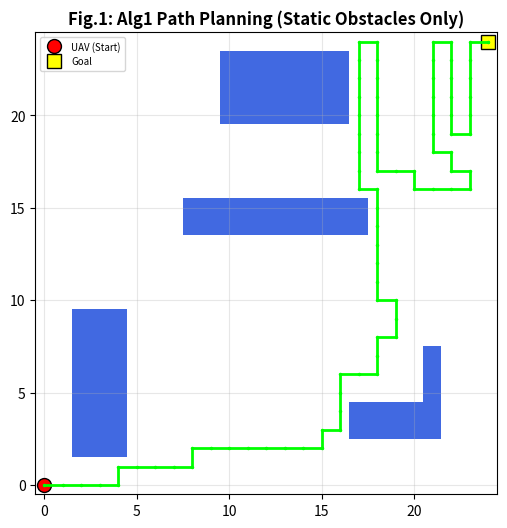
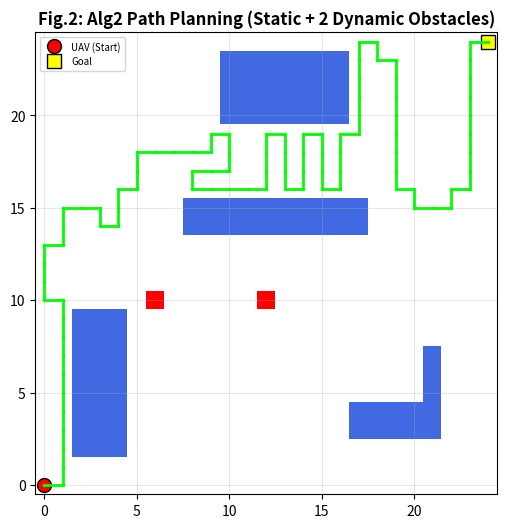
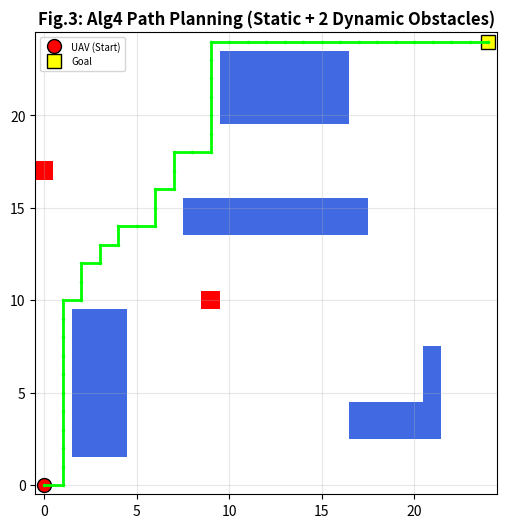
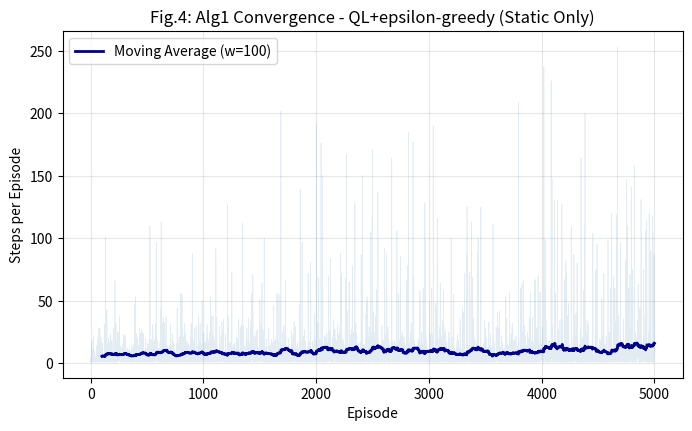
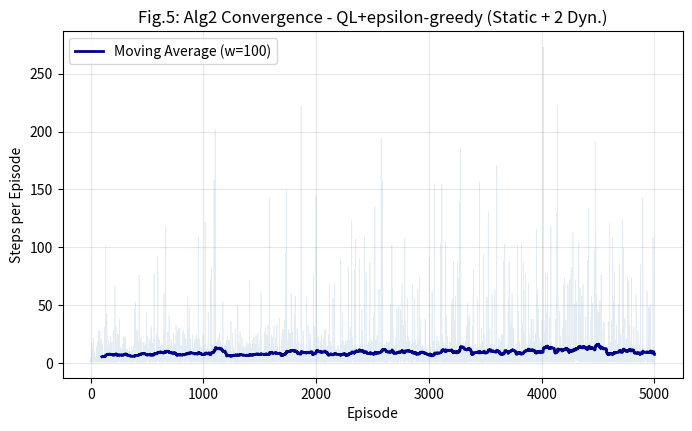
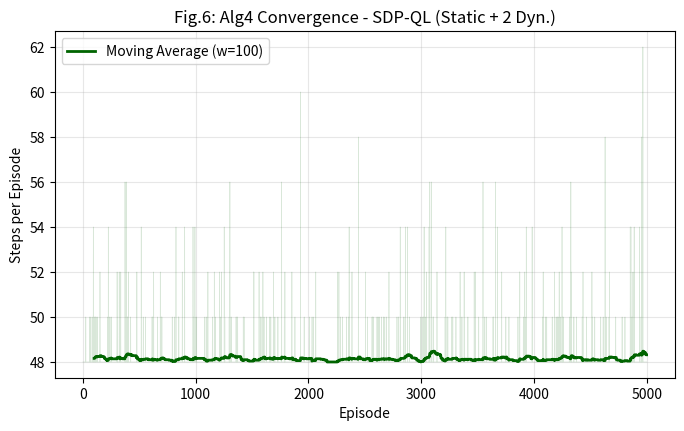

Reproduce these figures in Python, in order.
"""
复现: Q-learning-based UAV Path Planning with Dynamic Obstacle Avoidance
Amala Sonny, Sreenivasa Reddy Yeduri, Linga Reddy Cenkeramaddi
Applied Soft Computing 147 (2023) 110773

保留两个核心算法:
  Alg1: 原始Q-learning + ε-greedy, 仅静态障碍物
  Alg4: 提出的Q-learning + SDP, 静态+2动态障碍物

SDP (Shortest Distance Prioritization) 策略:
  在每个状态, 对4个候选动作分别计算如果执行后到终点的
  距离, 选择距离最小的动作。若多个动作距离相同, 随机选。

环境:
   - 25×25 栅格
   - 起点(0,0), 终点(24,24)
   - 4个不同大小的静态障碍物 (论文Fig.1)
   - 0/2 个动态障碍物, 随机移动, 与UAV同速

参数 (论文Table 1):
  - episodes: 5000
  - α (学习率): 0.3
  - γ (折扣率): 逐渐从0.1增加到0.9
  - ε (探索率): 0.9 固定 (ε-greedy策略)
  - 经验回放缓冲区大小: 5000

动作空间: 上、下、左、右 (4个动作)
奖励: 到达终点+1, 碰到障碍物-1, 其他0
"""

import os
import numpy as np
import time
from collections import deque
import matplotlib
matplotlib.use('Agg')
import matplotlib.pyplot as plt
from matplotlib.colors import ListedColormap

# ============================================================
# 1. 环境 (论文 Section 2, Fig.1)
# ============================================================

class UAVEnvironment:
    """
    25×25 栅格环境
    - 4个静态障碍物 (按论文Fig.1布局)
    - N个动态障碍物 (随机初始化, 每步随机移动)
    """

    def __init__(self, grid_size=25, n_dynamic=0, seed=None):
        self.grid_size = grid_size
        self.n_dynamic = n_dynamic
        self.rng = np.random.RandomState(seed)

        self.start = (0, 0)
        self.goal = (grid_size - 1, grid_size - 1)

        self.static_obstacles = self._build_static_obstacles()
        self.dynamic_obstacles = []
        if n_dynamic > 0:
            self._init_dynamic_obstacles()

        self.agent_pos = self.start

    def _build_static_obstacles(self):
        """论文Fig.1: 四个不同大小和形状的蓝色矩形障碍物"""
        obs = set()
        g = self.grid_size

        # 障碍物1: 横向长条, 大约在 (2,2) ~ (5,10)
        for i in range(2, 5):
            for j in range(2, 10):
                if 0 <= i < g and 0 <= j < g:
                    obs.add((i, j))

        # 障碍物2: 竖向长条, 大约在 (8,14) ~ (18,16)
        for i in range(8, 18):
            for j in range(14, 16):
                if 0 <= i < g and 0 <= j < g:
                    obs.add((i, j))

        # 障碍物3: L形, 大约在 (17,3) ~ (22,8)
        for i in range(17, 22):
            for j in range(3, 5):
                if 0 <= i < g and 0 <= j < g:
                    obs.add((i, j))
        for j in range(5, 8):
            if 0 <= 21 < g and 0 <= j < g:
                obs.add((21, j))

        # 障碍物4: 方块, 大约在 (10,20) ~ (17,24)
        for i in range(10, 17):
            for j in range(20, 24):
                if 0 <= i < g and 0 <= j < g:
                    obs.add((i, j))

        return obs

    def _init_dynamic_obstacles(self):
        """随机初始化动态障碍物, 不与静态障碍物/起点/终点重合"""
        self.dynamic_obstacles = []
        for _ in range(self.n_dynamic):
            while True:
                pos = (self.rng.randint(0, self.grid_size),
                       self.rng.randint(0, self.grid_size))
                if (pos not in self.static_obstacles
                        and pos != self.start
                        and pos != self.goal
                        and pos not in self.dynamic_obstacles):
                    self.dynamic_obstacles.append(pos)
                    break

    def move_dynamic_obstacles(self):
        """每个动态障碍物随机选择一个方向移动 (与UAV同速, 每步1格)"""
        new_positions = []
        for pos in self.dynamic_obstacles:
            dirs = [(0, 1), (0, -1), (1, 0), (-1, 0), (0, 0)]
            self.rng.shuffle(dirs)
            moved = False
            for d in dirs:
                np_ = (pos[0] + d[0], pos[1] + d[1])
                if (0 <= np_[0] < self.grid_size
                        and 0 <= np_[1] < self.grid_size
                        and np_ not in self.static_obstacles
                        and np_ != self.start
                        and np_ != self.goal):
                    new_positions.append(np_)
                    moved = True
                    break
            if not moved:
                new_positions.append(pos)
        self.dynamic_obstacles = new_positions

    def is_obstacle(self, pos):
        return (pos in self.static_obstacles
                or pos in self.dynamic_obstacles)

    def is_valid(self, pos):
        return (0 <= pos[0] < self.grid_size
                and 0 <= pos[1] < self.grid_size
                and not self.is_obstacle(pos))

    def reset(self):
        self.agent_pos = self.start
        if self.n_dynamic > 0:
            self._init_dynamic_obstacles()
        return self.agent_pos

    def step(self, action):
        """
        执行动作。action ∈ {0:上, 1:下, 2:左, 3:右}
        返回 (next_state, reward, done)
        """
        directions = {0: (-1, 0), 1: (1, 0), 2: (0, -1), 3: (0, 1)}
        new_pos = (self.agent_pos[0] + directions[action][0],
                   self.agent_pos[1] + directions[action][1])

        # 越界 → -1, 终止
        if not (0 <= new_pos[0] < self.grid_size
                and 0 <= new_pos[1] < self.grid_size):
            return self.agent_pos, -1, True

        # 到达终点 → +1, 终止
        if new_pos == self.goal:
            self.agent_pos = new_pos
            return new_pos, 1, True

        # 碰到障碍物 → -1, 终止
        if self.is_obstacle(new_pos):
            return self.agent_pos, -1, True

        # 正常移动 → 0, 继续
        self.agent_pos = new_pos
        return new_pos, 0, False


# ============================================================
# 2. Q-learning 核心 (论文 Section 3)
# ============================================================

def manhattan_dist(p1, p2):
    return abs(p1[0] - p2[0]) + abs(p1[1] - p2[1])


class QLearningBase:
    """
    Q-learning 基类。
    参数严格按论文 Table 1:
      α=0.3, γ 从0.1渐增到0.9, ε=0.9固定
    """

    def __init__(self, env, alpha=0.3, gamma_start=0.1, gamma_end=0.9,
                 epsilon=0.9, episodes=5000, step_penalty=0.0, seed=None):
        self.env = env
        self.alpha = alpha
        self.gamma_start = gamma_start
        self.gamma_end = gamma_end
        self.epsilon = epsilon
        self.episodes = episodes
        self.step_penalty = step_penalty
        self.rng = np.random.RandomState(seed)

        g = env.grid_size
        self.q_table = np.zeros((g, g, 4))

        self.replay_buffer = deque(maxlen=5000)

        self.episode_steps = []
        self.episode_rewards = []

    def get_gamma(self, episode):
        """γ 随训练进程从 gamma_start 线性增加到 gamma_end"""
        progress = min(episode / self.episodes, 1.0)
        return self.gamma_start + (self.gamma_end - self.gamma_start) * progress

    def choose_action_egreedy(self, state):
        """论文公式(5): ε-greedy 策略"""
        if self.rng.random() < self.epsilon:
            return self.rng.randint(0, 4)
        else:
            q_vals = self.q_table[state[0], state[1], :]
            max_q = np.max(q_vals)
            best = np.where(q_vals == max_q)[0]
            return self.rng.choice(best)

    def choose_action_sdp(self, state):
        """
        论文 Algorithm 3/4: Shortest Distance Prioritization
        对4个候选动作, 计算执行后位置到终点的曼哈顿距离,
        选距离最小的动作。多个相同则随机。
        """
        dirs = {0: (-1, 0), 1: (1, 0), 2: (0, -1), 3: (0, 1)}
        goal = self.env.goal
        g = self.env.grid_size

        distances = []
        for a in range(4):
            np_ = (state[0] + dirs[a][0], state[1] + dirs[a][1])
            if (0 <= np_[0] < g and 0 <= np_[1] < g
                    and not self.env.is_obstacle(np_)):
                distances.append(manhattan_dist(np_, goal))
            else:
                distances.append(float('inf'))

        min_d = min(distances)
        if min_d == float('inf'):
            return self.rng.randint(0, 4)
        best = [a for a, d in enumerate(distances) if d == min_d]
        return self.rng.choice(best)

    def update_q(self, state, action, reward, next_state, gamma):
        """论文公式(9): Q-table 更新"""
        s, ns = state, next_state
        td_target = reward + gamma * np.max(self.q_table[ns[0], ns[1], :])
        td_error = td_target - self.q_table[s[0], s[1], action]
        self.q_table[s[0], s[1], action] += self.alpha * td_error
        self.replay_buffer.append((state, action, reward, next_state))

    def experience_replay(self, gamma, batch_size=32):
        """从经验回放缓冲区随机采样, 进行额外学习"""
        if len(self.replay_buffer) < batch_size:
            return
        indices = self.rng.choice(len(self.replay_buffer), batch_size,
                                  replace=False)
        for idx in indices:
            s, a, r, ns = self.replay_buffer[idx]
            td_target = r + gamma * np.max(self.q_table[ns[0], ns[1], :])
            self.q_table[s[0], s[1], a] += self.alpha * (
                td_target - self.q_table[s[0], s[1], a])

    def get_path(self):
        """利用学到的Q-table从起点规划一条路径 (贪心)"""
        path = [self.env.start]
        state = self.env.start
        visited = set()
        dirs = {0: (-1, 0), 1: (1, 0), 2: (0, -1), 3: (0, 1)}
        g = self.env.grid_size
        max_steps = g * g

        for _ in range(max_steps):
            if state == self.env.goal:
                break
            visited.add(state)
            q_vals = self.q_table[state[0], state[1], :]
            sorted_actions = np.argsort(q_vals)[::-1]
            moved = False
            for a in sorted_actions:
                np_ = (state[0] + dirs[a][0], state[1] + dirs[a][1])
                if (0 <= np_[0] < g and 0 <= np_[1] < g
                        and np_ not in self.env.static_obstacles
                        and (np_ not in visited or np_ == self.env.goal)):
                    state = np_
                    path.append(state)
                    moved = True
                    break
            if not moved:
                break
        return path


# ============================================================
# 3. 两个算法实现 (论文 Algorithm 1 & 4)
# ============================================================

class Alg1_OriginalQL_Static(QLearningBase):
    """
    Algorithm 1: 原始 Q-learning + ε-greedy, 仅静态障碍物。
    """

    def train(self, verbose=True):
        for ep in range(self.episodes):
            state = self.env.reset()
            gamma = self.get_gamma(ep)
            total_reward = 0
            steps = 0
            max_steps = self.env.grid_size * 40

            for _ in range(max_steps):
                action = self.choose_action_egreedy(state)
                next_state, reward, done = self.env.step(action)
                reward += self.step_penalty
                self.update_q(state, action, reward, next_state, gamma)
                total_reward += reward
                steps += 1
                state = next_state
                if done:
                    break

            self.experience_replay(gamma)
            self.episode_steps.append(steps)
            self.episode_rewards.append(total_reward)

            if verbose and (ep + 1) % 500 == 0:
                print(f"  Alg1(QL+ε-greedy,静态) Ep {ep+1}/{self.episodes}  "
                      f"steps={steps}  reward={total_reward}")


class Alg2_OriginalQL_Dynamic(QLearningBase):
    """
    Algorithm 2: 原始 Q-learning + ε-greedy, 静态+动态障碍物。
    用于与Alg4在相同动态环境下做时间对比。
    """

    def train(self, verbose=True):
        for ep in range(self.episodes):
            state = self.env.reset()
            gamma = self.get_gamma(ep)
            total_reward = 0
            steps = 0
            max_steps = self.env.grid_size * 40

            for _ in range(max_steps):
                action = self.choose_action_egreedy(state)
                next_state, reward, done = self.env.step(action)
                reward += self.step_penalty

                if (self.env.n_dynamic > 0
                        and next_state in self.env.dynamic_obstacles):
                    reward = -1
                    done = True

                self.update_q(state, action, reward, next_state, gamma)
                total_reward += reward
                steps += 1
                state = next_state

                if self.env.n_dynamic > 0:
                    self.env.move_dynamic_obstacles()

                if done:
                    break

            self.experience_replay(gamma)
            self.episode_steps.append(steps)
            self.episode_rewards.append(total_reward)

            if verbose and (ep + 1) % 500 == 0:
                print(f"  Alg2(QL+ε-greedy,动态) Ep {ep+1}/{self.episodes}  "
                      f"steps={steps}  reward={total_reward}")


class Alg4_ProposedQL_Dynamic(QLearningBase):
    """
    Algorithm 4: 提出的 Q-learning + SDP策略, 静态+动态障碍物。
    结合SDP动作选择和动态障碍物碰撞检测。
    """

    def train(self, verbose=True):
        for ep in range(self.episodes):
            state = self.env.reset()
            gamma = self.get_gamma(ep)
            total_reward = 0
            steps = 0
            max_steps = self.env.grid_size * 40

            for _ in range(max_steps):
                action = self.choose_action_sdp(state)
                next_state, reward, done = self.env.step(action)

                if (self.env.n_dynamic > 0
                        and next_state in self.env.dynamic_obstacles):
                    reward = -1
                    done = True

                self.update_q(state, action, reward, next_state, gamma)
                total_reward += reward
                steps += 1
                state = next_state

                if self.env.n_dynamic > 0:
                    self.env.move_dynamic_obstacles()

                if done:
                    break

            self.experience_replay(gamma)
            self.episode_steps.append(steps)
            self.episode_rewards.append(total_reward)

            if verbose and (ep + 1) % 500 == 0:
                print(f"  Alg4(QL+SDP,动态)   Ep {ep+1}/{self.episodes}  "
                      f"steps={steps}  reward={total_reward}")


# ============================================================
# 4. 可视化
# ============================================================

def plot_env(ax, env, title="Environment"):
    """绘制环境地图: 白色=空地, 蓝色=静态障碍, 红色=动态障碍"""
    g = env.grid_size
    grid = np.zeros((g, g))
    for pos in env.static_obstacles:
        grid[pos] = 1
    for pos in env.dynamic_obstacles:
        grid[pos] = 2

    cmap = ListedColormap(['white', 'royalblue', 'red'])
    ax.imshow(grid.T, origin='lower', cmap=cmap, vmin=-0.5, vmax=2.5)
    ax.plot(env.start[0], env.start[1], 'o', color='red',
            markersize=10, markeredgecolor='black', label='UAV (Start)')
    ax.plot(env.goal[0], env.goal[1], 's', color='yellow',
            markersize=10, markeredgecolor='black', label='Goal')
    ax.set_xlim(-0.5, g - 0.5)
    ax.set_ylim(-0.5, g - 0.5)
    ax.set_xticks(range(0, g, 5))
    ax.set_yticks(range(0, g, 5))
    ax.set_title(title, fontsize=11)
    ax.grid(True, alpha=0.3)
    ax.legend(loc='upper left', fontsize=7)


def plot_path_on(ax, path, color='lime', label='Path'):
    """在图上绘制路径"""
    if not path:
        return
    px = [p[0] for p in path]
    py = [p[1] for p in path]
    ax.plot(px, py, color=color, linewidth=2, marker='.', markersize=3,
            label=label)


def plot_convergence(data, title, ylabel, save_path, window=100):
    """绘制收敛曲线 (原始+滑动平均)"""
    fig, ax = plt.subplots(figsize=(8, 4))
    ax.plot(data, alpha=0.15, color='steelblue', linewidth=0.5)
    if len(data) >= window:
        smoothed = np.convolve(data, np.ones(window) / window, mode='valid')
        ax.plot(range(window - 1, len(data)), smoothed,
                color='darkblue', linewidth=2, label=f'Moving avg (w={window})')
    ax.set_xlabel('Episode')
    ax.set_ylabel(ylabel)
    ax.set_title(title)
    ax.legend()
    ax.grid(True, alpha=0.3)
    fig.savefig(save_path, dpi=150, bbox_inches='tight')
    plt.close(fig)
    print(f"  保存: {save_path}")


# ============================================================
# 5. 主程序
# ============================================================

OUTDIR = 'D:\\QiangHuaXueXi\\Result\\'


def main():
    print("=" * 60)
    print(" Q-learning-based UAV Path Planning")
    print(" Alg2: QL+ε-greedy (静态+动态)  vs  Alg4: SDP-QL (静态+动态)")
    print("=" * 60)

    EPISODES = 5000
    GRID_SIZE = 25
    SEED = 42

    results = {}

    # ----- Alg1: 原始 QL + ε-greedy, 仅静态 -----
    print("\n>>> Algorithm 1: 原始 Q-learning + ε-greedy (仅静态障碍物)")
    t0 = time.time()
    env1 = UAVEnvironment(grid_size=GRID_SIZE, n_dynamic=0, seed=SEED)
    alg1 = Alg1_OriginalQL_Static(env1, episodes=EPISODES, epsilon=0.5,
                                   alpha=0.4, step_penalty=-0.01, seed=SEED)
    alg1.train()
    t1 = time.time()
    path1 = alg1.get_path()
    results['Alg1_OriginalQL_Static'] = {
        'time': t1 - t0,
        'train_steps': alg1.episode_steps,
        'train_rewards': alg1.episode_rewards,
        'path': path1,
        'path_len': len(path1),
        'success': len(path1) > 0 and path1[-1] == env1.goal,
    }
    print(f"  训练时间: {t1-t0:.2f}s  路径长度: {len(path1)}  "
          f"到达终点: {results['Alg1_OriginalQL_Static']['success']}")

    # ----- Alg2: 原始 QL + ε-greedy, 静态+2动态 (用于时间对比) -----
    print("\n>>> Algorithm 2: 原始 Q-learning + ε-greedy (静态+2动态障碍物)")
    t0 = time.time()
    env2 = UAVEnvironment(grid_size=GRID_SIZE, n_dynamic=2, seed=SEED)
    alg2 = Alg2_OriginalQL_Dynamic(env2, episodes=EPISODES, epsilon=0.5,
                                   alpha=0.4, step_penalty=-0.01, seed=SEED)
    alg2.train()
    t1 = time.time()
    path2 = alg2.get_path()
    results['Alg2_OriginalQL_Dynamic'] = {
        'time': t1 - t0,
        'train_steps': alg2.episode_steps,
        'train_rewards': alg2.episode_rewards,
        'path': path2,
        'path_len': len(path2),
        'success': len(path2) > 0 and path2[-1] == env2.goal,
    }
    print(f"  训练时间: {t1-t0:.2f}s  路径长度: {len(path2)}  "
          f"到达终点: {results['Alg2_OriginalQL_Dynamic']['success']}")

    # ----- Alg4: 提出的 QL + SDP, 静态+2动态 -----
    print("\n>>> Algorithm 4: 提出的 Q-learning + SDP (静态+2动态障碍物)")
    t0 = time.time()
    env4 = UAVEnvironment(grid_size=GRID_SIZE, n_dynamic=2, seed=SEED)
    alg4 = Alg4_ProposedQL_Dynamic(env4, episodes=EPISODES, seed=SEED)
    alg4.train()
    t1 = time.time()
    path4 = alg4.get_path()
    results['Alg4_ProposedQL_Dynamic'] = {
        'time': t1 - t0,
        'train_steps': alg4.episode_steps,
        'train_rewards': alg4.episode_rewards,
        'path': path4,
        'path_len': len(path4),
        'success': len(path4) > 0 and path4[-1] == env4.goal,
    }
    print(f"  训练时间: {t1-t0:.2f}s  路径长度: {len(path4)}  "
          f"到达终点: {results['Alg4_ProposedQL_Dynamic']['success']}")

    # ----- 时间比对汇总 -----
    print("\n" + "=" * 60)
    print(" QL+ε-greedy vs SDP-QL 对比 (同为静态+2动态障碍物)")
    print("=" * 60)
    print(f" {'算法':<35} {'训练时间':>10} {'路径长度':>8} {'到达终点':>8}")
    print("-" * 65)
    for name in ['Alg2_OriginalQL_Dynamic', 'Alg4_ProposedQL_Dynamic']:
        r = results[name]
        print(f" {name:<35} {r['time']:>8.2f}s {r['path_len']:>8}  "
              f"{'Yes' if r['success'] else 'No':>8}")

    # ----- 统计成功到达终点的轮次 -----
    alg2_success_eps = [i for i, r in enumerate(results['Alg2_OriginalQL_Dynamic']['train_rewards']) if r > 0]
    alg4_success_eps = [i for i, r in enumerate(results['Alg4_ProposedQL_Dynamic']['train_rewards']) if r > 0]
    print(f"\n Alg2 (QL+ε-greedy) 在 {EPISODES} 轮训练中成功到达终点 {len(alg2_success_eps)} 次")
    print(f" Alg4 (SDP-QL)      在 {EPISODES} 轮训练中成功到达终点 {len(alg4_success_eps)} 次")

    # ================================================================
    # 生成图表
    # ================================================================
    print("\n>>> 生成可视化图表...")

    os.makedirs(OUTDIR, exist_ok=True)
    w = max(1, EPISODES // 50)

    # --- Fig1: Alg1 路径规划 (仅静态障碍物) ---
    fig1, ax1 = plt.subplots(figsize=(7, 6))
    plot_env(ax1, env1, "Alg1: Original Q-learning + ε-greedy (Static)")
    plot_path_on(ax1, path1, color='lime', label='QL ε-greedy Path')
    ax1.set_title("Fig.1: Alg1 Path Planning (Static Obstacles Only)",
                  fontsize=12, fontweight='bold')
    fig1.savefig(OUTDIR + 'Fig1_Alg1_static_path.png', dpi=150, bbox_inches='tight')
    plt.close(fig1)
    print("  保存: Fig1_Alg1_static_path.png")

    # --- Fig2: Alg2 路径规划 (静态+2动态障碍物) ---
    fig2, ax2 = plt.subplots(figsize=(7, 6))
    plot_env(ax2, env2, "Alg2: Original Q-learning + ε-greedy (Static + 2 Dyn.)")
    plot_path_on(ax2, path2, color='lime', label='QL ε-greedy Path')
    ax2.set_title("Fig.2: Alg2 Path Planning (Static + 2 Dynamic Obstacles)",
                  fontsize=12, fontweight='bold')
    fig2.savefig(OUTDIR + 'Fig2_Alg2_egreedy_dynamic_path.png', dpi=150, bbox_inches='tight')
    plt.close(fig2)
    print("  保存: Fig2_Alg2_egreedy_dynamic_path.png")

    # --- Fig3: Alg4 路径规划 (静态+2动态障碍物) ---
    fig3, ax3 = plt.subplots(figsize=(7, 6))
    plot_env(ax3, env4, "Alg4: Proposed SDP-QL + 2 Dynamic Obstacles")
    plot_path_on(ax3, path4, color='lime', label='SDP-QL Path')
    ax3.set_title("Fig.3: Alg4 Path Planning (Static + 2 Dynamic Obstacles)",
                  fontsize=12, fontweight='bold')
    fig3.savefig(OUTDIR + 'Fig3_Alg4_dynamic_path.png', dpi=150, bbox_inches='tight')
    plt.close(fig3)
    print("  保存: Fig3_Alg4_dynamic_path.png")

    # --- Fig4: Alg1 收敛曲线 (QL+ε-greedy, 仅静态) ---
    fig4, ax4 = plt.subplots(figsize=(8, 4.5))
    data4 = results['Alg1_OriginalQL_Static']['train_steps']
    ax4.plot(data4, alpha=0.15, color='steelblue', linewidth=0.5)
    if len(data4) >= w:
        sm4 = np.convolve(data4, np.ones(w) / w, mode='valid')
        ax4.plot(range(w - 1, len(data4)), sm4, color='darkblue',
                 linewidth=2, label=f'Moving Average (w={w})')
    ax4.set_title("Fig.4: Alg1 Convergence - QL+epsilon-greedy (Static Only)")
    ax4.set_xlabel('Episode'); ax4.set_ylabel('Steps per Episode')
    ax4.grid(True, alpha=0.3); ax4.legend()
    fig4.savefig(OUTDIR + 'Fig4_Alg1_static_convergence.png', dpi=150, bbox_inches='tight')
    plt.close(fig4)
    print("  保存: Fig4_Alg1_static_convergence.png")

    # --- Fig5: Alg2 收敛曲线 (QL+epsilon-greedy, 静态+动态) ---
    fig5, ax5 = plt.subplots(figsize=(8, 4.5))
    data5 = results['Alg2_OriginalQL_Dynamic']['train_steps']
    ax5.plot(data5, alpha=0.15, color='steelblue', linewidth=0.5)
    if len(data5) >= w:
        sm5 = np.convolve(data5, np.ones(w) / w, mode='valid')
        ax5.plot(range(w - 1, len(data5)), sm5, color='darkblue',
                 linewidth=2, label=f'Moving Average (w={w})')
    ax5.set_title("Fig.5: Alg2 Convergence - QL+epsilon-greedy (Static + 2 Dyn.)")
    ax5.set_xlabel('Episode'); ax5.set_ylabel('Steps per Episode')
    ax5.grid(True, alpha=0.3); ax5.legend()
    fig5.savefig(OUTDIR + 'Fig5_Alg2_egreedy_convergence.png', dpi=150, bbox_inches='tight')
    plt.close(fig5)
    print("  保存: Fig5_Alg2_egreedy_convergence.png")

    # --- Fig6: Alg4 收敛曲线 (SDP-QL, 静态+动态) ---
    fig6, ax6 = plt.subplots(figsize=(8, 4.5))
    data6 = results['Alg4_ProposedQL_Dynamic']['train_steps']
    ax6.plot(data6, alpha=0.15, color='darkgreen', linewidth=0.5)
    if len(data6) >= w:
        sm6 = np.convolve(data6, np.ones(w) / w, mode='valid')
        ax6.plot(range(w - 1, len(data6)), sm6, color='darkgreen',
                 linewidth=2, label=f'Moving Average (w={w})')
    ax6.set_title("Fig.6: Alg4 Convergence - SDP-QL (Static + 2 Dyn.)")
    ax6.set_xlabel('Episode'); ax6.set_ylabel('Steps per Episode')
    ax6.grid(True, alpha=0.3); ax6.legend()
    fig6.savefig(OUTDIR + 'Fig6_Alg4_convergence.png', dpi=150, bbox_inches='tight')
    plt.close(fig6)
    print("  保存: Fig6_Alg4_convergence.png")

    print("\n完成! 图表 (Fig.1 ~ Fig.6) 已保存到文件夹。")


if __name__ == '__main__':
    main()
